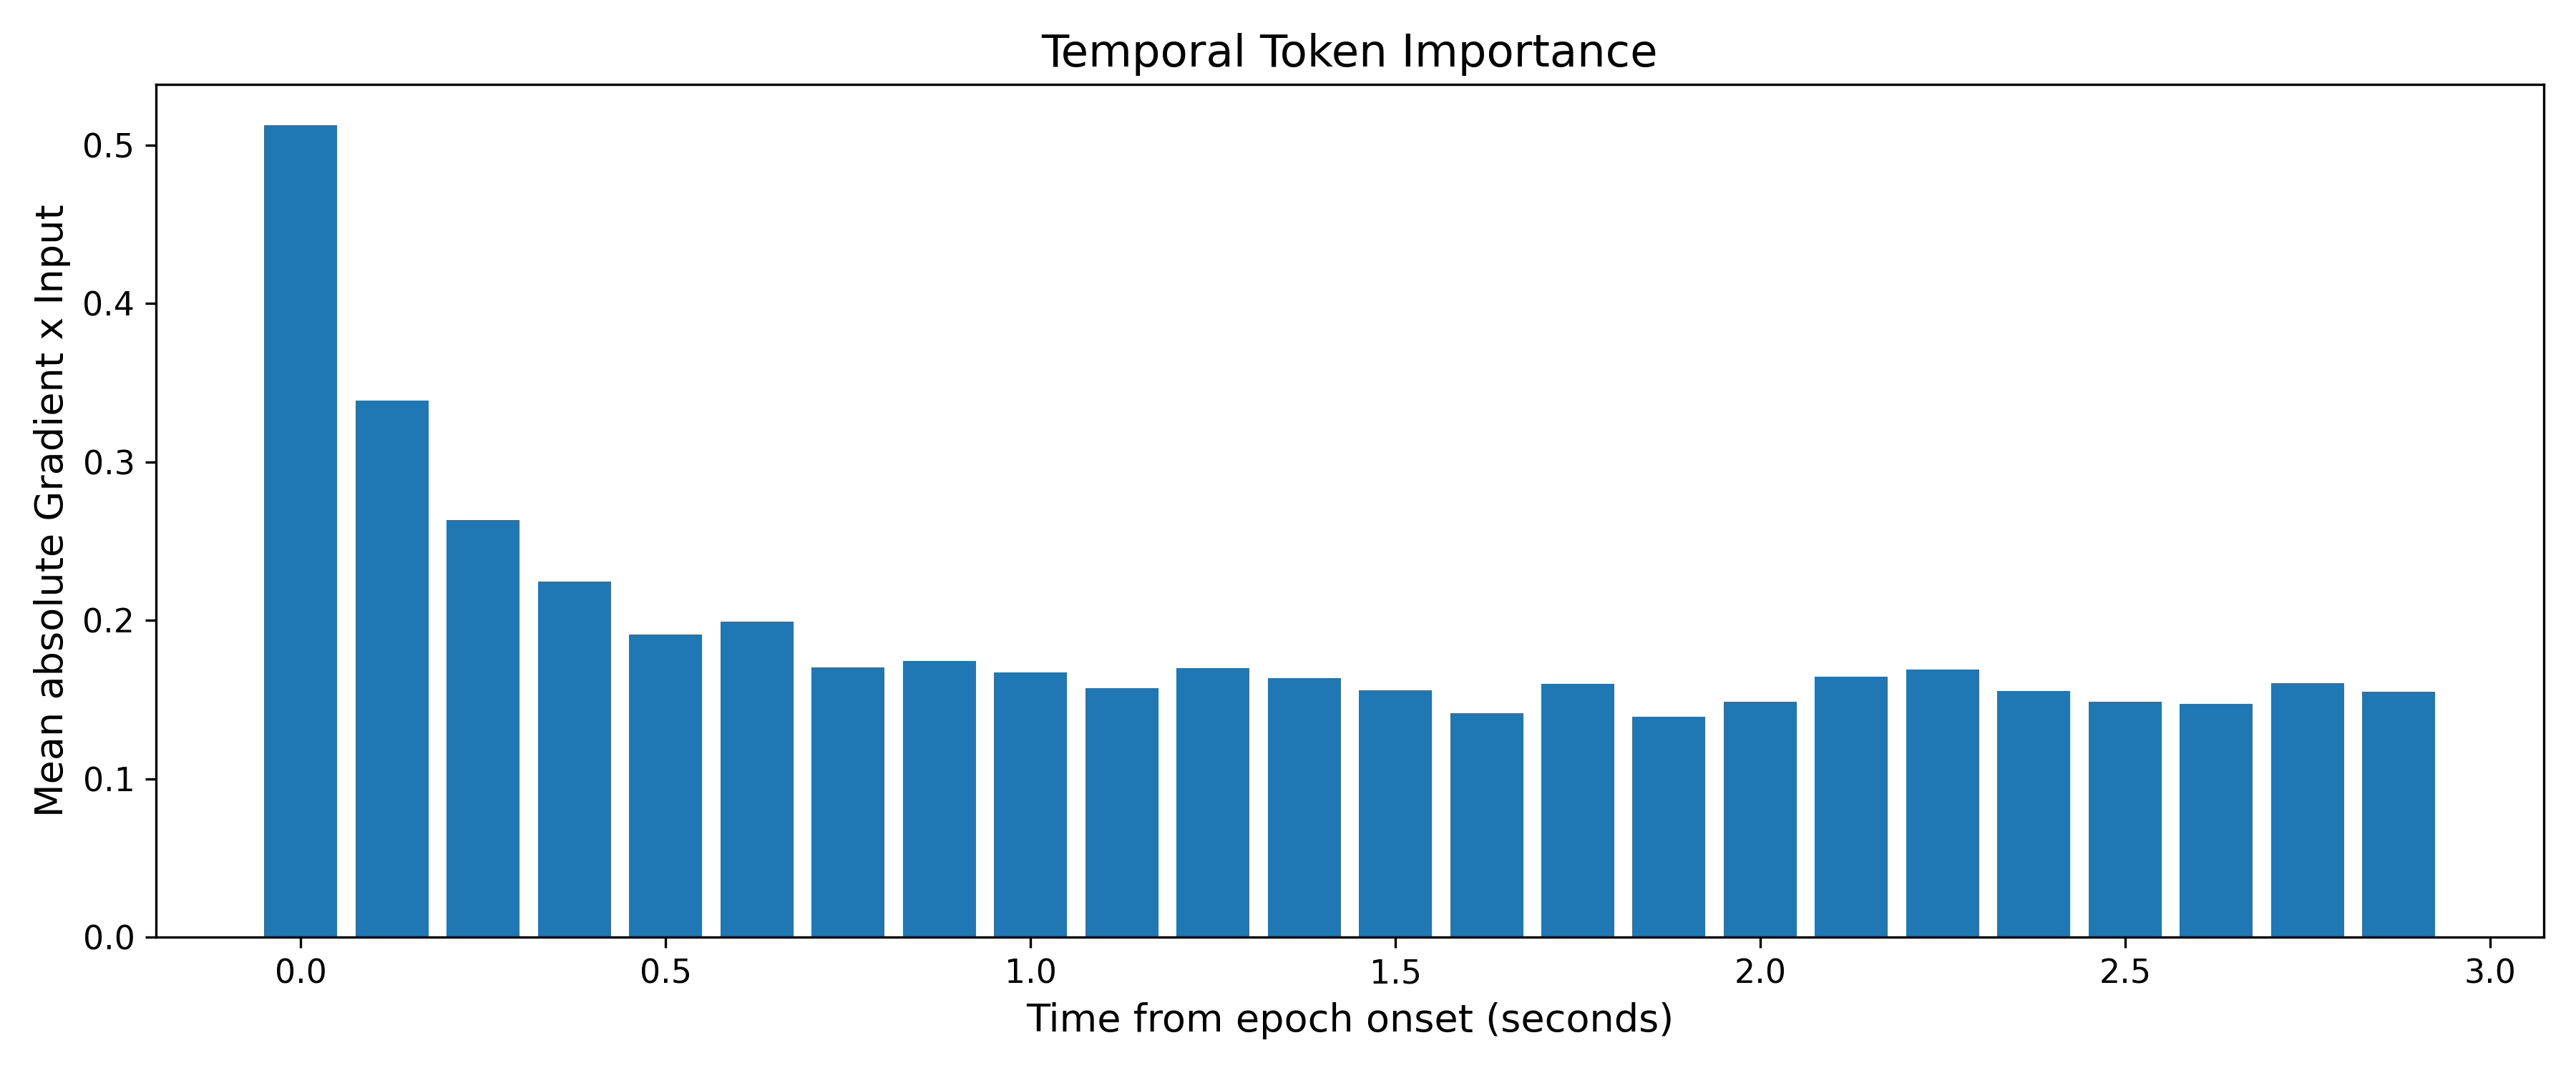

Data behind this chart, as committed beside it:
Token, Start_Time_s, End_Time_s, Importance
0, 0.0, 0.125, 0.5126
1, 0.125, 0.25, 0.3385
2, 0.25, 0.375, 0.2631
3, 0.375, 0.5, 0.2246
5, 0.625, 0.75, 0.199
4, 0.5, 0.625, 0.1909
7, 0.875, 1.0, 0.1744
6, 0.75, 0.875, 0.1704
10, 1.25, 1.375, 0.17
18, 2.25, 2.375, 0.169
8, 1.0, 1.125, 0.167
17, 2.125, 2.25, 0.1642
11, 1.375, 1.5, 0.1634
22, 2.75, 2.875, 0.1604
14, 1.75, 1.875, 0.16
9, 1.125, 1.25, 0.1573
12, 1.5, 1.625, 0.1561
19, 2.375, 2.5, 0.1553
23, 2.875, 3.0, 0.1551
16, 2.0, 2.125, 0.1488
20, 2.5, 2.625, 0.1486
21, 2.625, 2.75, 0.1471
13, 1.625, 1.75, 0.1415
15, 1.875, 2.0, 0.139
